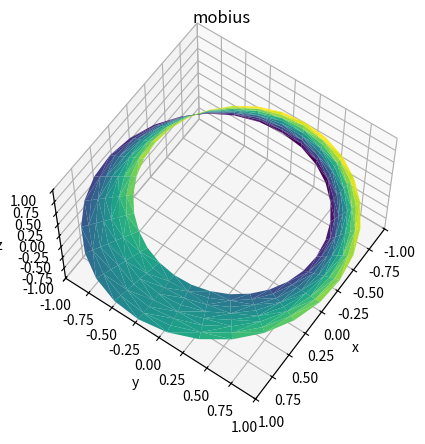

Source code (Python):




from mpl_toolkits import mplot3d
import numpy as np
import matplotlib.pyplot as plt
# triangulate in the underlying parametrization
from matplotlib.tri import Triangulation


fig = plt.figure()


theta = np.linspace(0, 2 * np.pi, 30)
w = np.linspace(-0.25, 0.25, 8)
w, theta = np.meshgrid(w, theta)

phi = 0.5 * theta


# radius in x-y plane
r = 1 + w * np.cos(phi)

x = np.ravel(r * np.cos(theta))
y = np.ravel(r * np.sin(theta))
z = np.ravel(w * np.sin(phi))

tri = Triangulation(np.ravel(w), np.ravel(theta))

ax = plt.axes(projection='3d')
ax.plot_trisurf(x, y, z, triangles=tri.triangles,
                cmap='viridis', linewidths=0.2)

ax.set_xlim(-1, 1); ax.set_ylim(-1, 1); ax.set_zlim(-1, 1)


ax.set_xlabel('x')
ax.set_ylabel('y')
ax.set_zlabel('z')
ax.set_title('mobius')

# Set the view of the 3D viewer
ax.view_init(60, 35)

plt.show()